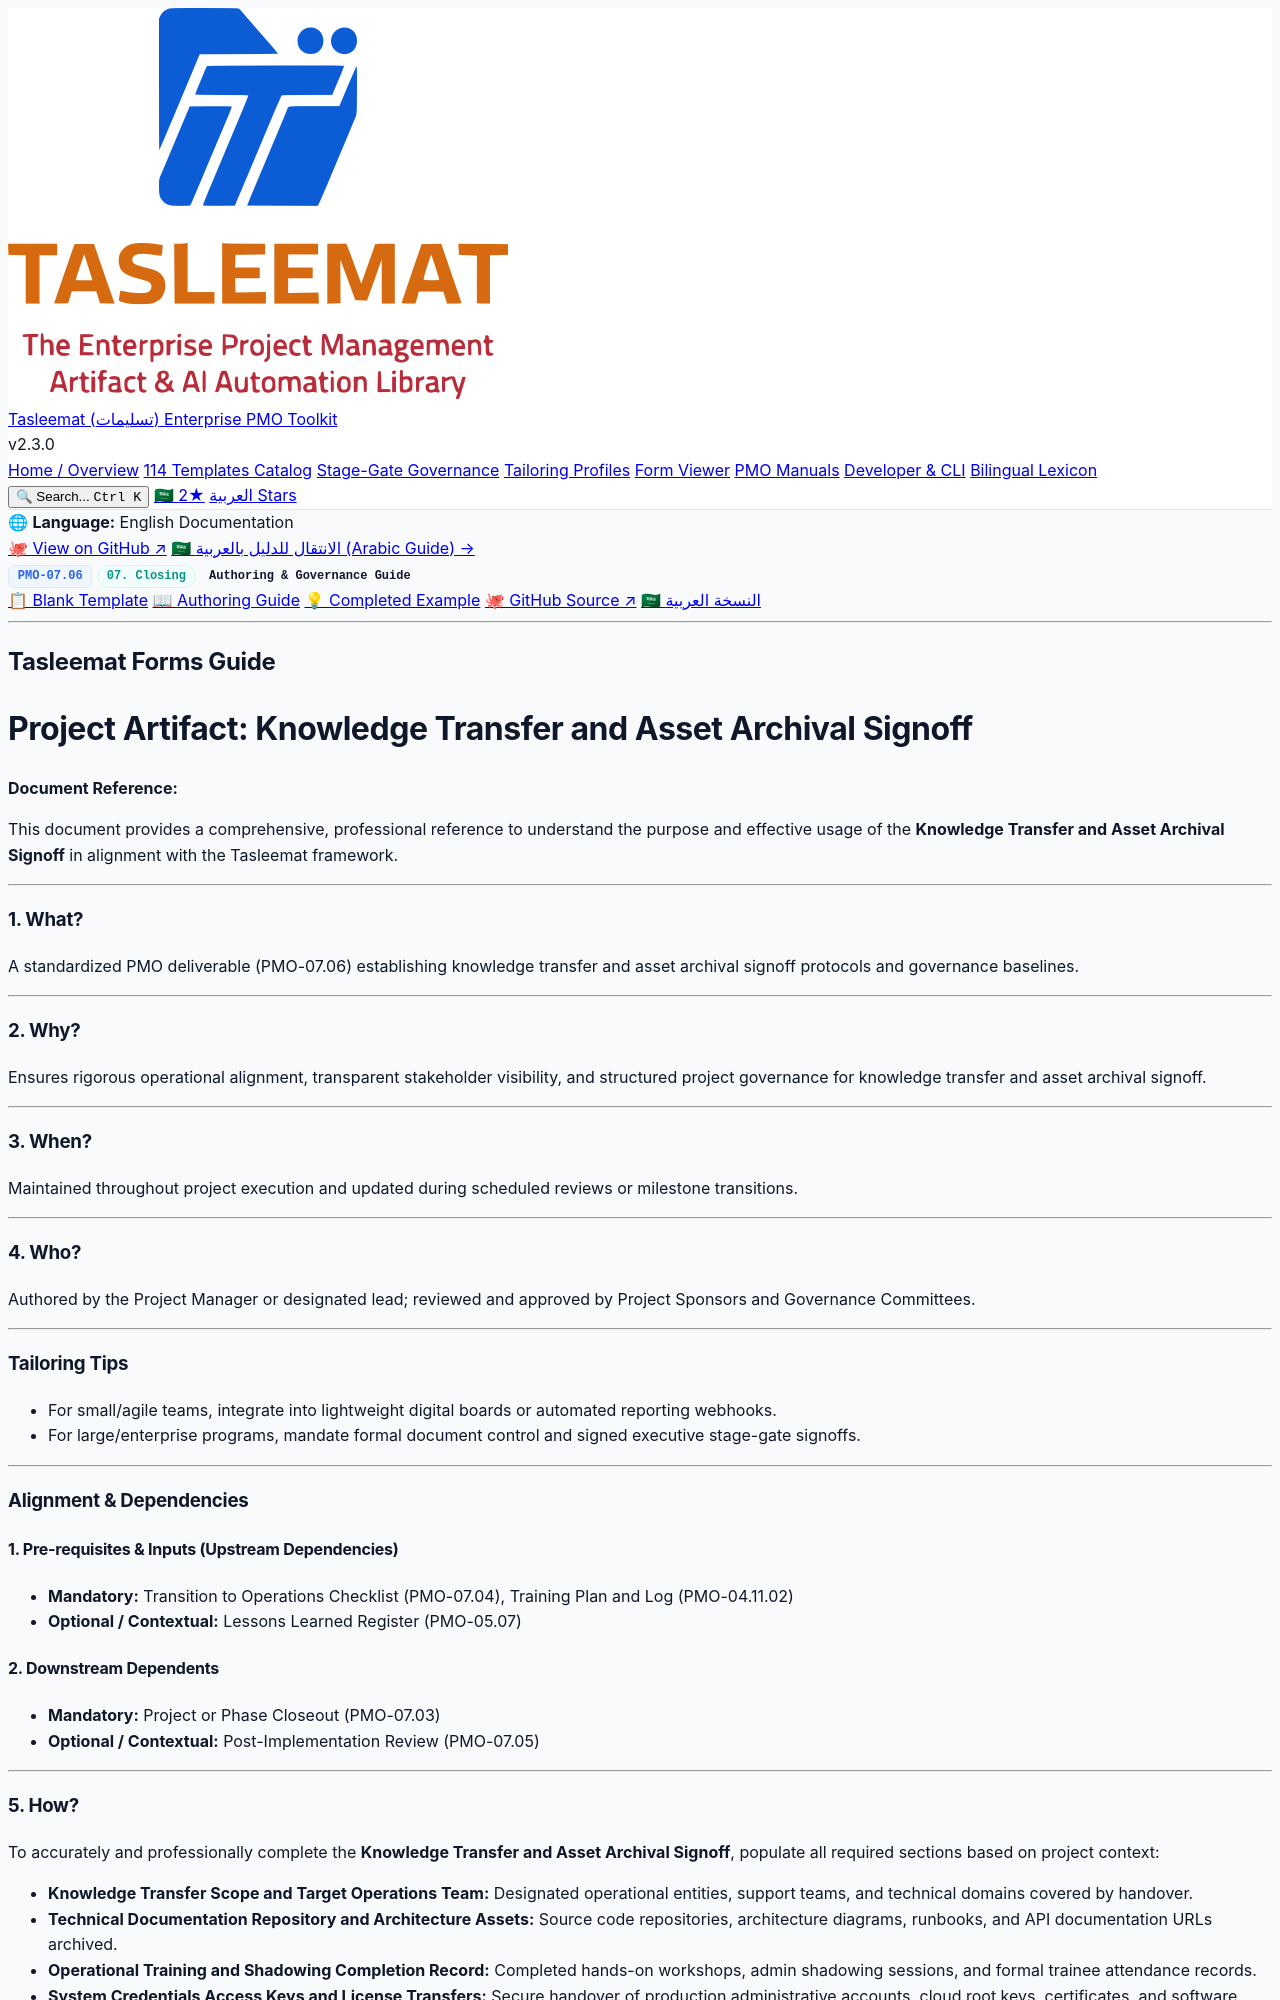

repository: fakhruldeen/Tasleemat · page: guides/en/07_Closing/07_06_Knowledge_Transfer_and_Asset_Archival_Signoff_Guide.html · generator: jekyll

<div class="lang-switch-bar">
  <span class="lang-switch-label">🌐 <strong>Language:</strong> English Documentation</span>
  <div class="lang-switch-actions">
    <a class="lang-switch-btn github-btn" href="https://github.com/fakhruldeen/Tasleemat/blob/main/forms/en/07_Closing/06_Knowledge_Transfer_and_Asset_Archival_Signoff/07_06_Knowledge_Transfer_and_Asset_Archival_Signoff_Guide.md" target="_blank" rel="noopener noreferrer">🐙 View on GitHub ↗</a>
    <a class="lang-switch-btn" href="../../ar/07_الإغلاق/07_06_محضر_نقل_المعرفة_وأرشفة_الأصول_الرقمية_دليل.html">🇸🇦 الانتقال للدليل بالعربية (Arabic Guide) →</a>
  </div>
</div>

<div class="deliverable-header-card">
  <div class="deliverable-badge-row">
    <span class="badge badge-code">PMO-07.06</span>
    <span class="badge badge-phase">07. Closing</span>
    <span class="badge badge-type">Authoring & Governance Guide</span>
  </div>
  <div class="deliverable-nav-pills">
    <a class="nav-pill" href="../../../forms/en/07_Closing/07_06_Knowledge_Transfer_and_Asset_Archival_Signoff_Template.html">📋 Blank Template</a>
    <a class="nav-pill active" href="#">📖 Authoring Guide</a>
    <a class="nav-pill" href="../../../examples/en/07_Closing/07_06_Knowledge_Transfer_and_Asset_Archival_Signoff_Example.html">💡 Completed Example</a>
    <a class="nav-pill github-pill" href="https://github.com/fakhruldeen/Tasleemat/blob/main/forms/en/07_Closing/06_Knowledge_Transfer_and_Asset_Archival_Signoff/07_06_Knowledge_Transfer_and_Asset_Archival_Signoff_Guide.md" target="_blank" rel="noopener noreferrer">🐙 GitHub Source ↗</a>
    <a class="nav-pill lang-pill" href="../../ar/07_الإغلاق/07_06_محضر_نقل_المعرفة_وأرشفة_الأصول_الرقمية_دليل.html">🇸🇦 النسخة العربية</a>
  </div>
</div>

---

---
type: Form
lang: en
layout: default
title: Knowledge Transfer and Asset Archival Signoff
form_id: PMO-07.06
status: approved
---

<div dir="ltr" style="font-family: Arial, sans-serif; line-height: 1.6;" markdown="1">

## Tasleemat Forms Guide
# Project Artifact: Knowledge Transfer and Asset Archival Signoff

**Document Reference:** 

This document provides a comprehensive, professional reference to understand the purpose and effective usage of the **Knowledge Transfer and Asset Archival Signoff** in alignment with the Tasleemat framework.

---

### 1. What?
A standardized PMO deliverable (PMO-07.06) establishing knowledge transfer and asset archival signoff protocols and governance baselines.

---

### 2. Why?
Ensures rigorous operational alignment, transparent stakeholder visibility, and structured project governance for knowledge transfer and asset archival signoff.

---

### 3. When?
Maintained throughout project execution and updated during scheduled reviews or milestone transitions.

---

### 4. Who?
Authored by the Project Manager or designated lead; reviewed and approved by Project Sponsors and Governance Committees.

---

### Tailoring Tips
*   For small/agile teams, integrate into lightweight digital boards or automated reporting webhooks.
*   For large/enterprise programs, mandate formal document control and signed executive stage-gate signoffs.

---

### Alignment & Dependencies

#### 1. Pre-requisites & Inputs (Upstream Dependencies)
*   **Mandatory:** Transition to Operations Checklist (PMO-07.04), Training Plan and Log (PMO-04.11.02)
*   **Optional / Contextual:** Lessons Learned Register (PMO-05.07)
